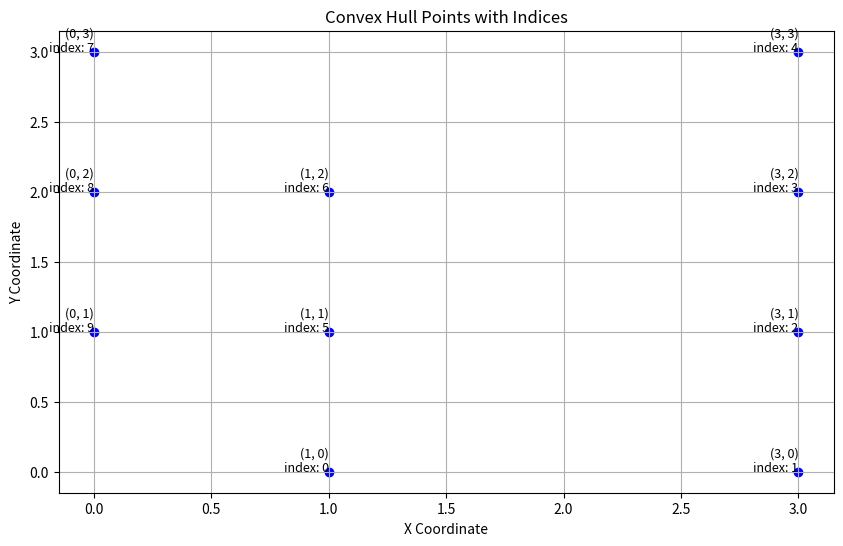

Write the Python code that produced this figure.
import matplotlib.pyplot as plt
from random import randint
inf=float('inf')

def sim_arctan(x1,y1,x2,y2):
    dx=x2-x1
    dy=y2-y1
    if dy!=0: tilt=-dx/dy if dx!=0 else 0
    else: tilt=-inf
    return tilt

def ccw(x1, y1, x2, y2, x3, y3):
    return (x1*y2 + x2*y3 + x3*y1) - (x2*y1 + x3*y2 + x1*y3)

def conv_hull(arr):
    arr = sorted(arr, key=lambda x: (x[1], x[0]))
    le = len(arr)
    if le < 3:
        return arr
    st = arr[0]
    print(st)
    arr.pop(0)
    arr = [st]+sorted(arr, key=lambda x: sim_arctan(st[0],st[1],x[0],x[1]))
    
    stack=[st,arr[1]]
    for i in range(2,le):
        nxt=arr[i]
        while len(stack)>=2 and ccw(*stack[-2],*stack[-1],*nxt)<=0:
            stack.pop()
        stack.append(arr[i])

    return arr,stack

# 사용자 입력 받기
n = 10
arr = []
while len(arr)<n:
    dot=(randint(0,3),randint(0,3))
    if dot not in arr:
        arr.append(dot)

# 원래 배열에 인덱스 추가
sorted_points,polygon = conv_hull(arr)

sorted_points=[[sorted_points[i][0],sorted_points[i][1],i] for i in range(len(sorted_points))]
print(sorted_points)

print(polygon)

# 시각화
x_coords = [point[0] for point in sorted_points]
y_coords = [point[1] for point in sorted_points]
indexes = [point[2] for point in sorted_points]

plt.figure(figsize=(10, 6))
plt.scatter(x_coords, y_coords, color='blue')

for i in range(len(sorted_points)):
    plt.text(x_coords[i], y_coords[i], f"({x_coords[i]}, {y_coords[i]})\nindex: {indexes[i]}", fontsize=9, ha='right')

plt.title("Convex Hull Points with Indices")
plt.xlabel("X Coordinate")
plt.ylabel("Y Coordinate")
plt.grid(True)
plt.show()